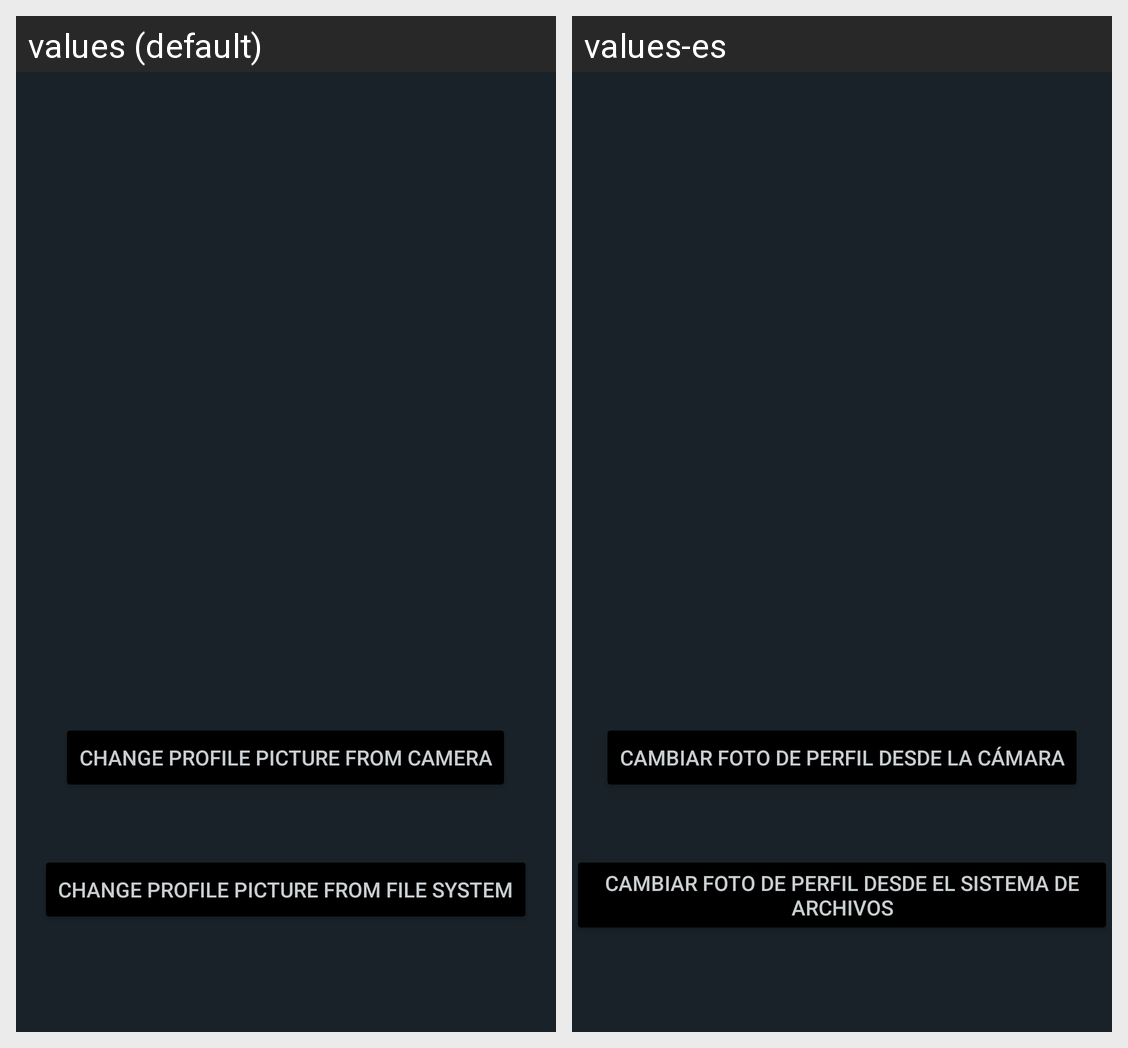

For this localized Android screen grid, give each drawn string resource with its value in every locale shown.
Android screen res/layout/fragment_perfil.xml rendered under 2 locales, left to right: values (default), values-es. Device: Nexus 5 (rendered at 1080×1920; each locale shown at half size, 540×960, under a caption strip naming it); theme Theme.ProyectoIntegradoDef.
Strings drawn on this screen, with the default value and each locale's value (text and hints the layout hard-codes, and strings that could not be matched under every locale, appear in the picture but are not listed):

tvCambioCamara
  values: Change profile picture from camera
  values-es: Cambiar foto de perfil desde la cámara

tvCambioArchivo
  values: Change profile picture from File System
  values-es: Cambiar foto de perfil desde el sistema de archivos
